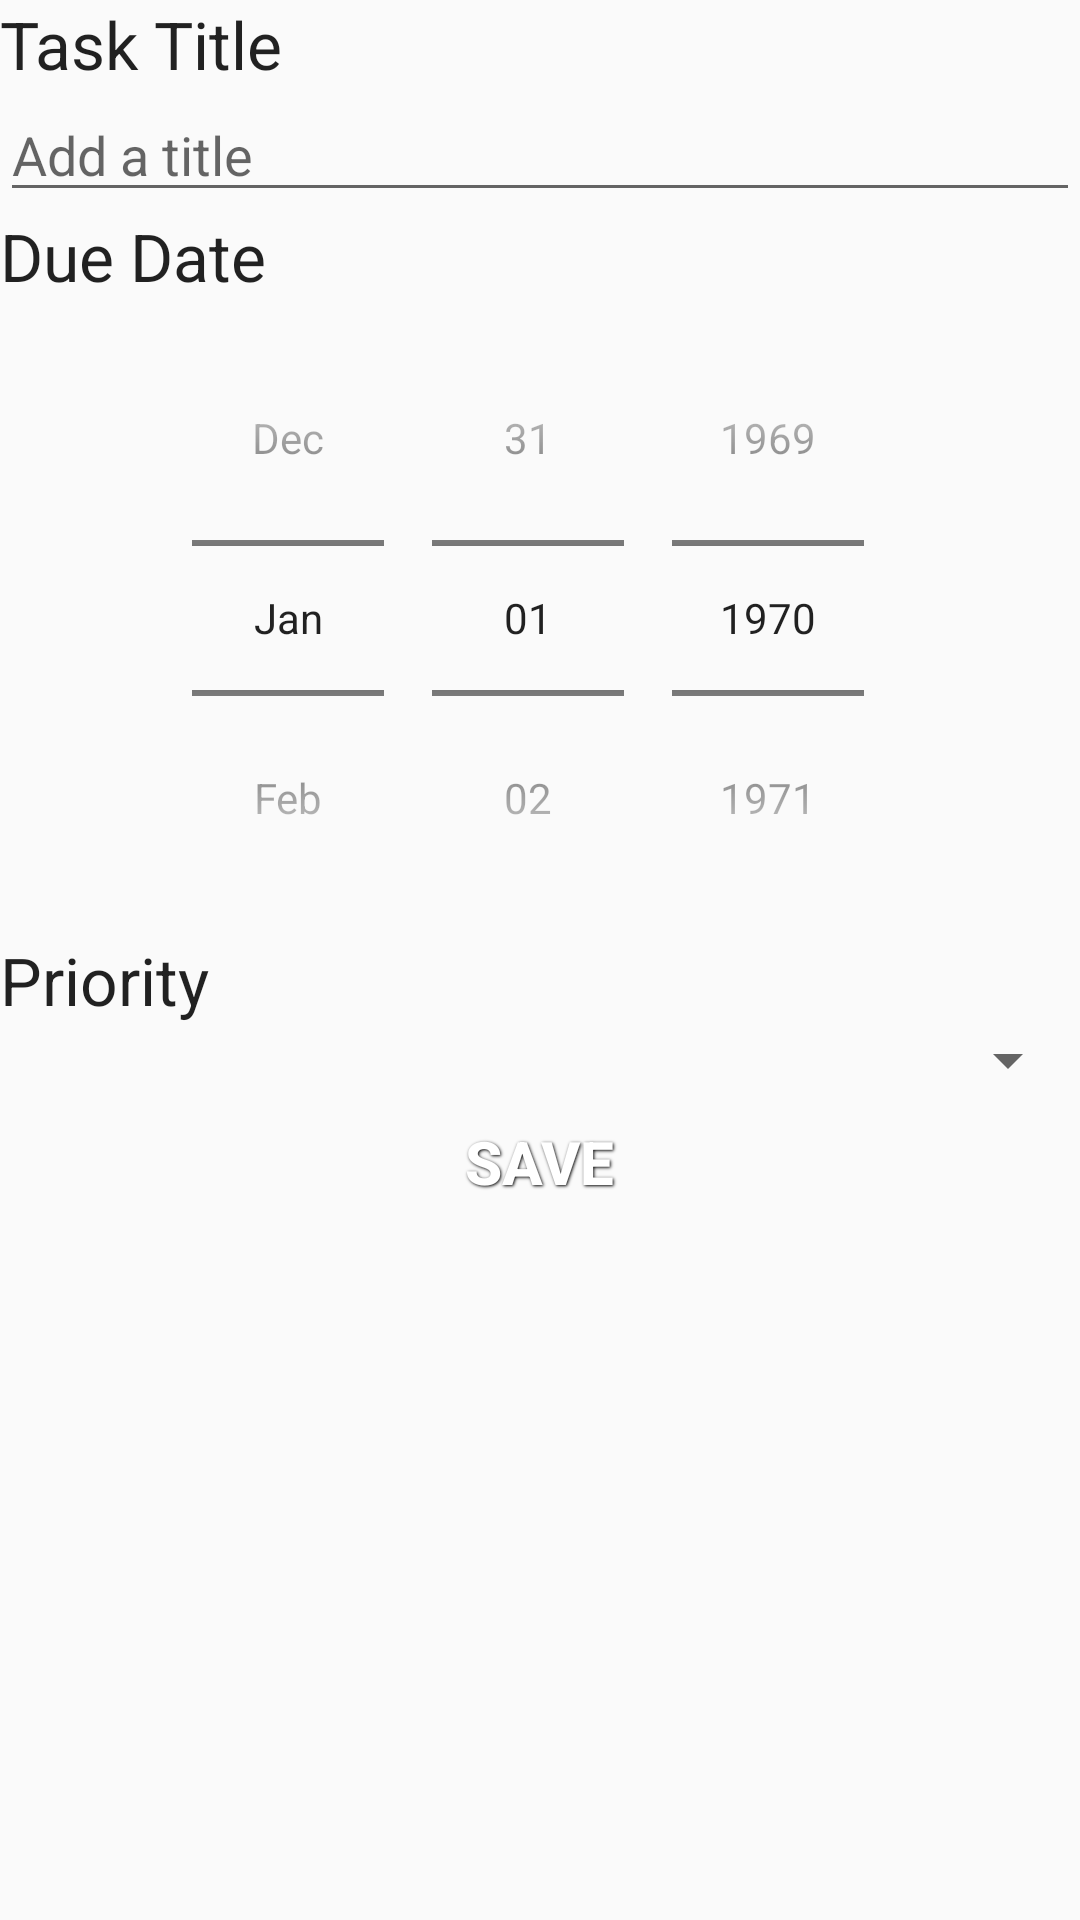

Here is an Android app screen rendered from its layout file. Give the layout XML and the strings, colors and styles it references.
<!-- AndroidManifest.xml: application theme AppTheme -->
<!-- res/layout/fragment_create_item.xml -->
<?xml version="1.0" encoding="utf-8"?>
<LinearLayout xmlns:android="http://schemas.android.com/apk/res/android"
    android:layout_width="match_parent"
    android:layout_height="match_parent"
    android:orientation="vertical">

    <TextView
        android:layout_width="wrap_content"
        android:layout_height="wrap_content"
        android:textAppearance="?android:attr/textAppearanceLarge"
        android:text="@string/tv_create_item_title"
        android:id="@+id/textView3"
        android:layout_gravity="center_horizontal|left" />

    <EditText
        android:layout_width="match_parent"
        android:layout_height="wrap_content"
        android:id="@+id/etCreateItem"
        android:layout_gravity="center_horizontal|left"
        android:hint="@string/tv_create_item_title_hint" />


    <TextView
        android:layout_width="wrap_content"
        android:layout_height="wrap_content"
        android:textAppearance="?android:attr/textAppearanceLarge"
        android:text="@string/tv_create_item_duedate"
        android:id="@+id/textView2"
        android:layout_gravity="center_horizontal|left" />

    <DatePicker
        android:layout_width="match_parent"
        android:layout_height="wrap_content"
        android:id="@+id/datePicker"
        android:datePickerMode="spinner"
        android:calendarViewShown="false" />

    <TextView
        android:layout_width="wrap_content"
        android:layout_height="wrap_content"
        android:textAppearance="?android:attr/textAppearanceLarge"
        android:text="@string/tv_create_item_priority"
        android:id="@+id/textView4"
        android:layout_gravity="center_horizontal|left" />

    <Spinner
        android:layout_width="match_parent"
        android:layout_height="wrap_content"
        android:id="@+id/sp_priority_create"
        android:layout_gravity="center_horizontal"
        android:spinnerMode="dropdown" />

    <Button
        android:id="@+id/btnSave"
        android:layout_width="91dp"
        android:layout_height="38dp"
        android:layout_marginTop="30dp"
        android:text="@string/button_save"
        android:layout_gravity="center_horizontal"
        android:textStyle="bold"
        android:textSize="20sp"
        android:textColor="#FFFFFFFF"
        style="@style/ButtonText"
        android:background="@drawable/btn_blue_glossy"
         />

</LinearLayout>
<!-- resources referenced by this layout -->
<resources>
  <string name="button_save">SAVE</string>
  <string name="tv_create_item_duedate">Due Date</string>
  <string name="tv_create_item_priority">Priority</string>
  <string name="tv_create_item_title">Task Title</string>
  <string name="tv_create_item_title_hint">Add a title</string>
  <style name="ButtonText">
          <item name="android:layout_width">wrap_content</item>
          <item name="android:layout_height">wrap_content</item>
          <item name="android:textColor">#ffffff</item>
          <item name="android:gravity">center</item>
          <item name="android:layout_margin">3dp</item>
          <item name="android:textSize">30dp</item>
          <item name="android:shadowColor">#000000</item>
          <item name="android:shadowDx">1</item>
          <item name="android:shadowDy">1</item>
          <item name="android:shadowRadius">2</item>
          <item name="android:paddingLeft">15dp</item>
          <item name="android:paddingRight">15dp</item>
      </style>
  <style name="AppTheme" parent="Theme.AppCompat.Light.DarkActionBar">
          
      </style>
</resources>
